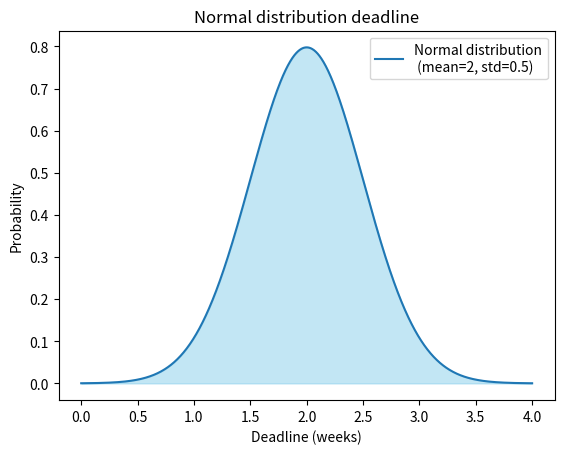

This figure's Python source:
import numpy as np
import matplotlib.pyplot as plt
from scipy.stats import norm, gamma

def plot_normal_distribution(mean, std, xmin=0, xmax=4, num_points=1000):
    # Genereer punten om de kansdichtheidsfunctie te plotten
    x = np.linspace(xmin, xmax, num_points)
    
    # Bereken de kansdichtheidsfunctie voor elk punt
    y = norm.pdf(x, mean, std)
    
    # Plot de kansdichtheidsfunctie
    plt.plot(x, y, label='Normal distribution\n (mean={}, std={})'.format(mean, std))
    
    # Kleur de oppervlakte onder de kansdichtheidsfunctie in
    plt.fill_between(x, y, color='skyblue', alpha=0.5)
    
    # Voeg labels toe
    plt.title("Normal distribution deadline")
    plt.xlabel('Deadline (weeks)')
    plt.ylabel('Probability')
    
    # Voeg legenda toe
    plt.legend()
    
    # Toon de plot
    plt.show()

def plot_gamma_distribution(shape, scale, xmin=30, xmax=150, num_points=1000):
    # Genereer punten om de kansdichtheidsfunctie te plotten
    x = np.linspace(xmin, xmax, num_points)
    
    # Bereken de kansdichtheidsfunctie voor elk punt
    y = gamma.pdf(x, shape, scale=scale)
    
    # Plot de kansdichtheidsfunctie
    plt.plot(x, y, label='Gamma distribution (shape={}, scale={})'.format(shape, scale))
    
    # Kleur de oppervlakte onder de kansdichtheidsfunctie in
    plt.fill_between(x, y, color='skyblue', alpha=0.5)
    
    # Voeg labels toe
    plt.title("Gamma distribution transition time")
    plt.xlabel('Transition time (min)')
    plt.ylabel('Probability')
    
    # Voeg legenda toe
    plt.legend()
    
    # Toon de plot
    plt.show()

# Parameters voor de gamma verdeling
shape_param = 4  # Vormparameter (kan worden aangepast)
scale_param = 14  # Schaalparameter (kan worden aangepast)

# Plot de gamma verdeling
# plot_gamma_distribution(shape_param, scale_param)
plot_normal_distribution(2, 0.5)